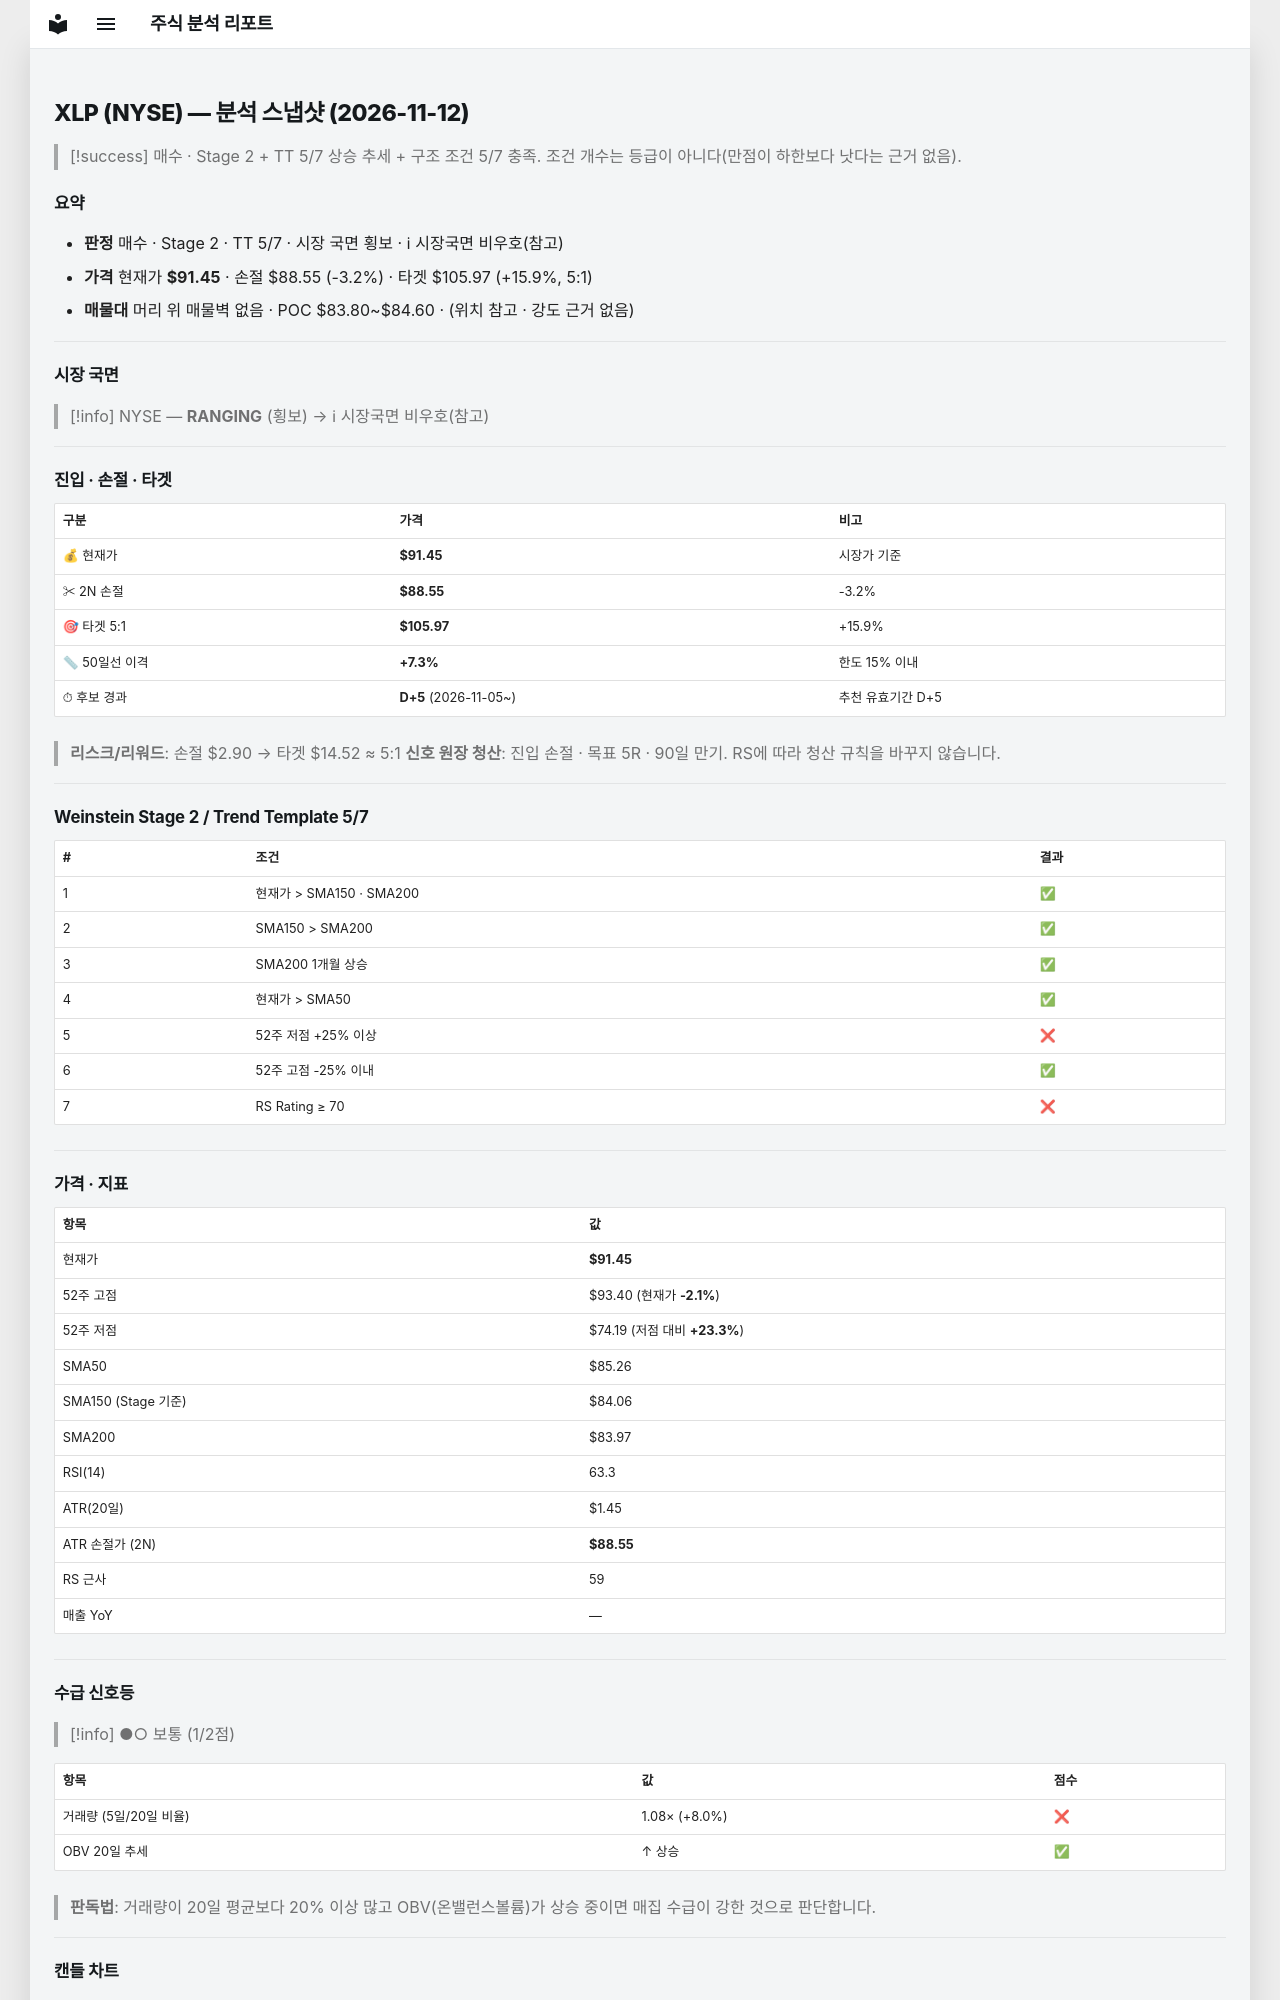

repository: soloandco/stock-reports · page: snapshots/XLP-2026-11-12/index.html · generator: mkdocs

---
type: analysis-snapshot
title: XLP 분석 스냅샷
ticker: XLP
market: NYSE
created: 2026-11-12
updated: 2026-11-12
bar-date: 2026-11-11
verdict: 매수관찰
sma50-gap-pct: 7.3
candidate-days: 5
candidate-since: 2026-11-05
weekly-position: 신고가영역
stage: 2
trend-template-score: 5
tt-max: 7
ma-set: sma-50-150-200
price: 91.44999694824219
stop-price: 88.54506609165765
market-regime: RANGING
supply-demand-score: 1/2
supply-demand-label: 보통
status: tracking
tags:
  - stock-agent
  - watchlist
  - XLP
  - analysis
related:
  - "[[analysis-template]]"
---

# XLP (NYSE) — 분석 스냅샷 (2026-11-12)

> [!success] 매수 · Stage 2 + TT 5/7
> 상승 추세 + 구조 조건 5/7 충족. 조건 개수는 등급이 아니다(만점이 하한보다 낫다는 근거 없음).

## 요약

- **판정** 매수 · Stage 2 · TT 5/7 · 시장 국면 횡보 · ℹ 시장국면 비우호(참고)
- **가격** 현재가 **$91.45** · 손절 $88.55 (-3.2%) · 타겟 $105.97 (+15.9%, 5:1)
- **매물대** 머리 위 매물벽 없음 · POC $83.80~$84.60 · (위치 참고 · 강도 근거 없음)

---

## 시장 국면

> [!info] NYSE — **RANGING** (횡보) → ℹ 시장국면 비우호(참고)

---

## 진입 · 손절 · 타겟

| 구분 | 가격 | 비고 |
|------|------|------|
| 💰 현재가 | **$91.45** | 시장가 기준 |
| ✂ 2N 손절 | **$88.55** | -3.2% |
| 🎯 타겟 5:1 | **$105.97** | +15.9% |
| 📏 50일선 이격 | **+7.3%** | 한도 15% 이내 |
| ⏱ 후보 경과 | **D+5** (2026-11-05~) | 추천 유효기간 D+5 |

> **리스크/리워드**: 손절 $2.90 → 타겟 $14.52 ≈ 5:1
> **신호 원장 청산**: 진입 손절 · 목표 5R · 90일 만기. RS에 따라 청산 규칙을 바꾸지 않습니다.

---

## Weinstein Stage 2 / Trend Template 5/7

| # | 조건 | 결과 |
|---|------|------|
| 1 | 현재가 > SMA150 · SMA200 | ✅ |
| 2 | SMA150 > SMA200 | ✅ |
| 3 | SMA200 1개월 상승 | ✅ |
| 4 | 현재가 > SMA50 | ✅ |
| 5 | 52주 저점 +25% 이상 | ❌ |
| 6 | 52주 고점 -25% 이내 | ✅ |
| 7 | RS Rating ≥ 70 | ❌ |

---

## 가격 · 지표

| 항목 | 값 |
|------|---|
| 현재가 | **$91.45** |
| 52주 고점 | $93.40 (현재가 **-2.1%**) |
| 52주 저점 | $74.19 (저점 대비 **+23.3%**) |
| SMA50 | $85.26 |
| SMA150 (Stage 기준) | $84.06 |
| SMA200 | $83.97 |
| RSI(14) | 63.3 |
| ATR(20일) | $1.45 |
| ATR 손절가 (2N) | **$88.55** |
| RS 근사 | 59 |
| 매출 YoY | — |

---
## 수급 신호등

> [!info] ●○ 보통 (1/2점)

| 항목 | 값 | 점수 |
|------|------|------|
| 거래량 (5일/20일 비율) | 1.08× (+8.0%) | ❌ |
| OBV 20일 추세 | ↑ 상승 | ✅ |

> **판독법**: 거래량이 20일 평균보다 20% 이상 많고 OBV(온밸런스볼륨)가 상승 중이면 매집 수급이 강한 것으로 판단합니다.

---
